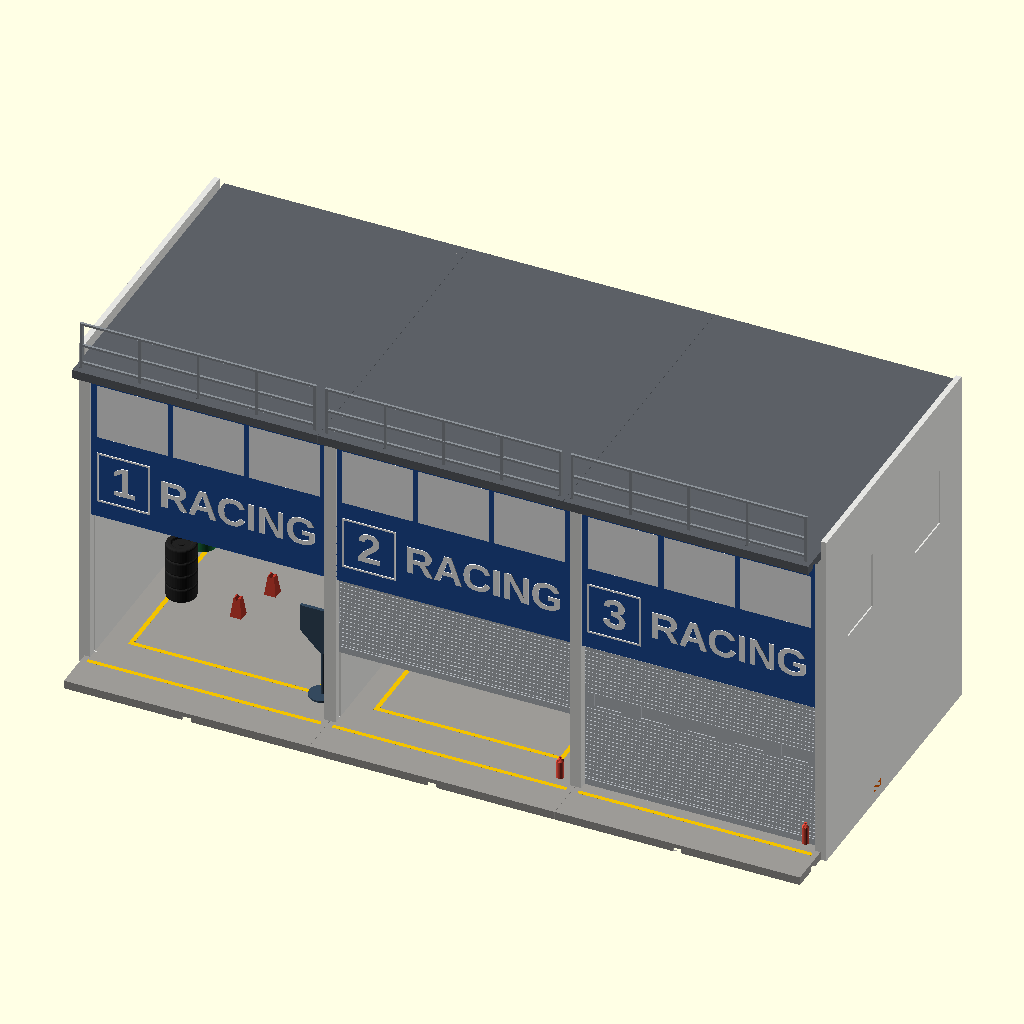
Cell 1: the model at its default parameters.
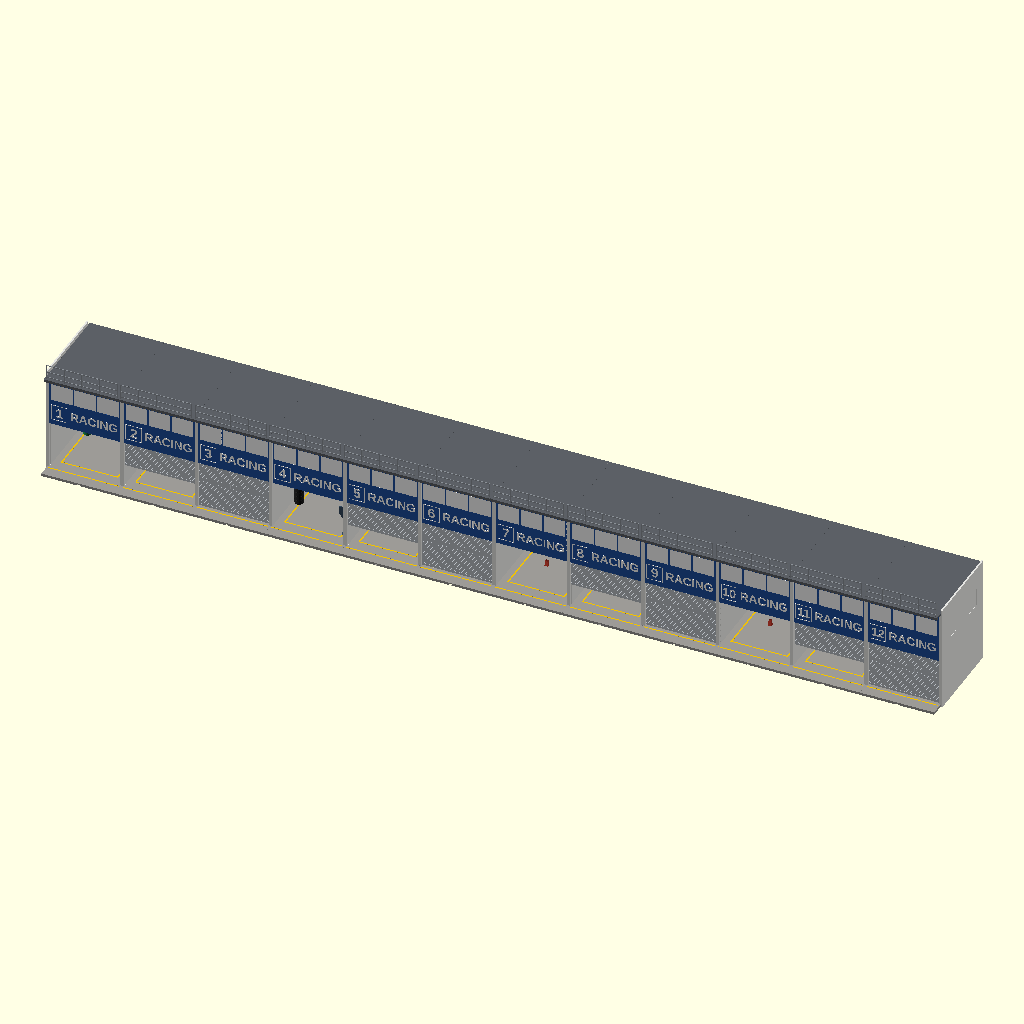
Cell 2: anzahl_boxen = 12 (everything else at default).
The same orthographic view direction (rotation 55°, 0°, 25°; colour scheme Cornfield) for every cell, with the view re-fitted per cell, so scale and position can differ between cells.
OpenSCAD source file modelle/boxengarage/boxengarage.scad:
// =====================================================================
//  BOXENGARAGE  –  modularer Deko-Bausatz für Rennbahnen
//  beliebig viele Boxen nebeneinander, parametrisch, alle Maßstäbe,
//  FDM-optimiert (stützfrei), Stecksystem wie rennbahn_deko.scad
//  OpenSCAD >= 2021.01
// =====================================================================
//
//  MODULSYSTEM  (n Boxen)
//    boden          Bodenplatte mit Vorplatz und Markierung      n x
//    rueckwand      Rückwand mit Tür und Fenstern                n x
//    torblende      Fassade über dem Tor (Teamname, Boxnummer)   n x
//    tor            Rolltor, verschiebbar, versenkt sich         n x
//    dach           Dachplatte                                   n x
//    gelaender      Dachgeländer (optional)                      n x
//    trennwand      Wand zwischen zwei Boxen                 (n-1) x
//    endwand_links / endwand_rechts   Gebäudeabschluss          je 1 x
//
//  Die Bodenplatten werden seitlich mit Clips verbunden. Trennwände
//  stehen genau auf der Fuge zweier Platten (je halbe Nut) – so wächst
//  die Reihe Box für Box. Die Endwände reichen außen bis zum Boden und
//  über das Dach (Attika).
//
//  MONTAGE
//    1. Bodenplatten verclipsen.
//    2. Endwände und Trennwände in die Fugen-Nuten stellen.
//    3. Rückwände, Rolltore und Torblenden von oben in die senkrechten
//       Nuten der Wände schieben.
//    4. Dächer auflegen (halten alles zusammen), Geländer einstecken.
//    Das Rolltor gleitet nach oben hinter die Blende und bleibt durch
//    zwei Federzungen in jeder Höhe stehen.
//
//  DRUCK  –  alle Teile druckfertig und stützfrei ausgerichtet:
//    Platten flach, Wände liegend, Dach kopfüber, Endwände mit der
//    Außenseite nach unten. Zu große Teile werden automatisch mit
//    Clip-Taschen geteilt (stueck = 1..n, Konsole zeigt die Anzahl).
// =====================================================================

/* [Maßstab] */
// Maßstab 1/x
massstab = 43; // [10:1/10 RC-Car, 18:1/18 Modellauto, 24:1/24 Slotcar, 28:1/28 Mini-RC, 32:1/32 Slotcar, 43:1/43 Drift-RC und Slotcar, 64:1/64 Diecast, 87:1/87 H0, 0:eigener Maßstab]
eigener_massstab = 50;

/* [Ausgabe] */
teil = "aufbau"; // [aufbau:Aufbau (Vorschau), explosion:Explosion (1 Box), boden:Bodenplatte, trennwand:Trennwand, endwand_links:Endwand links, endwand_rechts:Endwand rechts, rueckwand:Rückwand, torblende:Torblende, tor:Rolltor, dach:Dach, gelaender:Dachgeländer, zubehoer:Zubehör, verbinder:Verbinder-Clips]
// Geteilte Teile: 0 = alle Stücke, 1..n = einzelnes Stück
stueck = 0;
// Mehrfarbig: A = Grundfarbe, B = Markierung / Schrift / Fenster
farbteil = "alle"; // [alle, A, B]

/* [Boxengarage] */
// Anzahl Boxen (Vorschau und Stückliste)
anzahl_boxen = 3; // [1:12]
breite_m = 5.5;
tiefe_m = 6.5;
vorplatz_m = 1.0;
tor_hoehe_m = 3.5;
// Tor verschwindet ganz hinter der Blende (zweigeschossige Fassade)
tor_versenkbar = true;
team_text = "RACING";
box_nummer = 1;
schrift = "Liberation Sans:style=Bold";
dach_gelaender = true;
bodenmarkierung = true;
fenster = true;

/* [Rolltor] */
// Öffnung je Box in der Vorschau (0 = zu, 1 = offen)
tor_offen = [1, 0.45, 0];
// Federzungen halten das Tor in jeder Höhe
tor_federn = true;
// Anpressung der Federzungen (mm)
tor_klemmung = 0.25;

/* [Zubehör] */
werkzeugwagen = 2;    // [0:8]
werkbaenke = 1;       // [0:4]
reifenstapel = 2;     // [0:8]
wagenheber = 1;       // [0:4]
unterstellboecke = 4; // [0:8]
tankanlagen = 1;      // [0:4]
oelfaesser = 2;       // [0:8]
feuerloescher = 2;    // [0:8]
datenstationen = 1;   // [0:4]
// Clips auf der Clip-Platte (0 = Bedarf laut Stückliste)
verbinder_anzahl = 0;

/* [Verbindung & Druck] */
rennbahn_taschen = true;
druckbett = 200;
rand = 5;
spiel = 0.15;

// =====================================================================
//  Grundlagen
// =====================================================================
$fa = 3; $fs = 0.3;
e   = 0.01;
den = massstab == 0 ? eigener_massstab : massstab;
s   = 1 / den;
function sc(mm, mn = 0) = max(mm * s, mn);
function r2(x) = round(x * 100) / 100;
function inc(fp, g) = fp == "alle" || fp == g;
usable = druckbett - 2 * rand;
gap = 0.1;

function conn_tab(d) =
    d <= 12 ? [20, 7, 12, 4] : d <= 20 ? [16, 6, 10, 3.2] : d <= 26 ? [14, 5, 9, 3] :
    d <= 36 ? [12, 4.5, 8, 2.5] : d <= 50 ? [10, 4, 7, 2] : [8, 3.2, 5.6, 1.6];
CT = conn_tab(den);
cL = CT[0]; cw0 = CT[1]; cw1 = CT[2]; ch = CT[3];
deck  = 0.8;
clipd = ch + spiel + deck;

// =====================================================================
//  Maße (Box 0 zentriert bei x = 0, Front bei y = 0, Boden bei z = 0)
// =====================================================================
B  = sc(breite_m * 1000, 30);        // Rastermaß einer Box
T  = sc(tiefe_m * 1000, 30);         // Gebäudetiefe
A  = max(sc(vorplatz_m * 1000), 0);  // Vorplatz
ho = sc(tor_hoehe_m * 1000, 12);     // Toröffnung
g   = max(sc(60), 1.2);              // Nuttiefe Boden/Dach
gdt = max(sc(60), 1.0);              // Nuttiefe in den Wänden
hb  = max(sc(150), g + clipd);       // Bodenplatte
ovd = max(sc(100), 1.0);
hd  = ho + ovd;                      // Torblatt-Höhe
Hg  = tor_versenkbar ? hb + ho + hd + max(sc(150), 1.0) : hb + ho + max(sc(1500), 6);
lift_max = Hg - 0.3 - hb - hd;
Hf  = Hg - hb - ho;                  // sichtbare Blendenhöhe

ov_f = max(sc(600), 3); ov_b = max(sc(200), 2);
par  = max(sc(250), 1.0);            // Attika der Endwände
roof_split = B > usable || T + ov_f + ov_b > usable;
rt = max(sc(200), g + 1.2, roof_split ? clipd : 0);

dm_rec = max(sc(20), 0.4);           // Fenster-Vertiefung
re     = max(sc(15), 0.4);           // Relief
r0     = max(sc(50), 0.8);           // Rücksprung Blende/Rückwand
web    = max(sc(40), 0.8);
panel_split = B > usable;
tfz = max(sc(80), 1.6, (panel_split || Hf + g > usable) ? clipd + dm_rec : 0);
ps  = max(sc(100), 1.0);             // Lamellenteilung Tor
sg  = max(sc(15), 0.3);
td  = max(sc(50), 1.2, (panel_split || hd > usable) ? clipd + 0.4 : 0);
sdp = min(max(sc(10), 0.3), td * 0.3);
tbw = max(sc(120), 1.6, (panel_split || Hg - hb + 2 * g > usable) ? clipd + re : 0);
wall_split = Hg + rt + par > usable || T > usable;
tw  = max(sc(250), 2 * gdt + 1.2, wall_split ? clipd : 0);

// Nut-Lagen (y)
yf0 = r0; yf1 = r0 + tfz;                   // Blende
yd  = yf1 + spiel + web + spiel;            // Torblatt
yb1 = T - r0; yb0 = yb1 - tbw;              // Rückwand
// Paneele zwischen den Wänden
xp0 = -B / 2 + tw / 2 - gdt + spiel;
xp1 = -xp0;
PW  = xp1 - xp0;
xi  = B / 2 - tw / 2;                       // Innenfläche der Wände

// Clips an der Plattenfuge
nj = max(2, round((A + T) / max(30, 4 * cw1)));
YJ = [for (k = [0 : nj - 1]) -A + (k + 0.5) * (A + T) / nj];
roof_clip = ov_f >= cw1 + 2 * spiel + 2;

// Geländer
hr   = sc(1100, 6);
gpw  = max(sc(60), 1.0);
grh  = max(sc(50), 0.8);
gt   = max(sc(50), 1.2);
gpl  = min(rt - 0.6, max(sc(100), 1.5));
gLen = B - gap - 2 * max(sc(100), 1);
gnp  = max(2, round(gLen / sc(1500, 12)) + 1);
gux  = [for (k = [0 : gnp - 1]) k * (gLen - gpw) / (gnp - 1)];
gy   = -ov_f + max(sc(150), 1.0) + gt;      // Geländerebene (Rückseite)
gx0  = -gLen / 2;

// =====================================================================
//  Hilfsgeometrie
// =====================================================================
module bowtie_2d() {
    polygon([[-cL / 2, -cw1 / 2], [0, -cw0 / 2], [cL / 2, -cw1 / 2],
             [cL / 2, cw1 / 2], [0, cw0 / 2], [-cL / 2, cw1 / 2]]);
}
module clip() linear_extrude(ch) bowtie_2d();
module clip_cut(rot, top, zt) {
    rotate([0, 0, rot]) {
        if (top) translate([0, 0, zt - ch - spiel]) linear_extrude(ch + spiel + 1) offset(delta = spiel) bowtie_2d();
        else {
            translate([0, 0, -1]) linear_extrude(ch + spiel + 1) offset(delta = spiel) bowtie_2d();
            translate([0, 0, -1]) linear_extrude(1.3) offset(delta = spiel + 0.3) bowtie_2d();
        }
    }
}
module rb_slot() {
    w0 = cw0 / 2 + spiel; w1 = cw1 / 2 + spiel; l = cL / 2 + spiel;
    pts = [[-1, -w0], [0, -w0], [l, -w1], [l, w1], [0, w0], [-1, w0]];
    translate([0, 0, -e]) linear_extrude(ch + spiel + e) polygon(pts);
    translate([0, 0, -e]) linear_extrude(0.3 + e) offset(delta = 0.3) polygon(pts);
}
module box3(x0, y0, z0, x1, y1, z1) translate([x0, y0, z0]) cube([x1 - x0, y1 - y0, z1 - z0]);
module fit_text(txt, w, h) {
    sz = min(h, w / max(1, len(txt) * 0.68));
    text(txt, size = sz, font = schrift, halign = "center", valign = "center");
}

// =====================================================================
//  Automatische Teilung mit Clips (wie imbissbude.scad)
// =====================================================================
function band_a(l, i) = i == 0 ? 0 : l[i - 1];
function band_b(l, i, S) = i >= len(l) ? S : l[i];
function rect_hit(r, k) = !(r[2] <= k[0] || r[0] >= k[2] || r[3] <= k[1] || r[1] >= k[3]);
function free(r, kp) = len([for (k = kp) if (rect_hit(r, k)) 1]) == 0;
function pick(l, sep, last = -1e9, i = 0) = i >= len(l) ? [] :
    l[i] - last >= sep ? concat([l[i]], pick(l, sep, l[i], i + 1)) : pick(l, sep, last, i + 1);
function clips_v(sx, a, b, kp) = let(m = cL / 2 + 1.5,
    ok = [for (y = [a + m : cw1 + 1 : b - m])
          if (free([sx - cL / 2 - 1, y - cw1 / 2 - 1, sx + cL / 2 + 1, y + cw1 / 2 + 1], kp)) y])
    pick(ok, max(25, 3 * cw1));
function clips_h(sy, a, b, kp) = let(m = cL / 2 + 1.5,
    ok = [for (x = [a + m : cw1 + 1 : b - m])
          if (free([x - cw1 / 2 - 1, sy - cL / 2 - 1, x + cw1 / 2 + 1, sy + cL / 2 + 1], kp)) x])
    pick(ok, max(25, 3 * cw1));
function seams(S, p) = let(n = max(1, ceil(S / usable)))
    [for (k = [1 : 1 : n - 1]) p > 0 ? round(k * S / n / p) * p : k * S / n];
function lsum(l, i = 0) = i >= len(l) ? 0 : l[i] + lsum(l, i + 1);
function n_pieces(info) = (len(info[2]) + 1) * (len(info[3]) + 1);
function clip_count(info) = let(SX = info[0], SY = info[1], xs = info[2], ys = info[3], kp = info[4])
    lsum([for (k = [0 : 1 : len(xs) - 1], iy = [0 : len(ys)]) len(clips_v(xs[k], band_a(ys, iy), band_b(ys, iy, SY), kp))]) +
    lsum([for (k = [0 : 1 : len(ys) - 1], ix = [0 : len(xs)]) len(clips_h(ys[k], band_a(xs, ix), band_b(xs, ix, SX), kp))]);
function zero_seams(info) = let(SX = info[0], SY = info[1], xs = info[2], ys = info[3], kp = info[4])
    len([for (k = [0 : 1 : len(xs) - 1], iy = [0 : len(ys)]) if (len(clips_v(xs[k], band_a(ys, iy), band_b(ys, iy, SY), kp)) == 0) 1]) +
    len([for (k = [0 : 1 : len(ys) - 1], ix = [0 : len(xs)]) if (len(clips_h(ys[k], band_a(xs, ix), band_b(xs, ix, SX), kp)) == 0) 1]);

module split_out(info, stk) {
    SX = info[0]; SY = info[1]; xs = info[2]; ys = info[3]; kp = info[4]; top = info[5]; zt = info[6];
    nx = len(xs) + 1; ny = len(ys) + 1;
    if (nx * ny == 1) children();
    else for (ix = [0 : nx - 1], iy = [0 : ny - 1]) {
        idx = iy * nx + ix + 1;
        xa = band_a(xs, ix); xb = band_b(xs, ix, SX);
        ya = band_a(ys, iy); yb = band_b(ys, iy, SY);
        bx0 = ix == 0 ? -500 : xa + gap;  bx1 = ix == nx - 1 ? SX + 500 : xb - gap;
        by0 = iy == 0 ? -500 : ya + gap;  by1 = iy == ny - 1 ? SY + 500 : yb - gap;
        if (stk == 0 || stk == idx)
            translate(stk == 0 ? [ix * 8, iy * 8, 0] : [-xa, -ya, 0])
            difference() {
                intersection() { children(); translate([bx0, by0, -500]) cube([bx1 - bx0, by1 - by0, 1000]); }
                if (ix > 0)      for (y = clips_v(xa, ya, yb, kp)) translate([xa, y, 0]) clip_cut(0, top, zt);
                if (ix < nx - 1) for (y = clips_v(xb, ya, yb, kp)) translate([xb, y, 0]) clip_cut(0, top, zt);
                if (iy > 0)      for (x = clips_h(ya, xa, xb, kp)) translate([x, ya, 0]) clip_cut(90, top, zt);
                if (iy < ny - 1) for (x = clips_h(yb, xa, xb, kp)) translate([x, yb, 0]) clip_cut(90, top, zt);
            }
    }
}

// =====================================================================
//  BODENPLATTE
// =====================================================================
mk = max(sc(10), 0.4);               // Markierungstiefe
lw = max(sc(100), 1.0);              // Linienbreite
module markierung_2d() {
    if (A >= 3 * lw) translate([xp0 + gdt, -2 * lw]) square([PW - 2 * gdt, lw]);
    fx0 = -xi + sc(500, 2); fx1 = xi - sc(500, 2);
    fy0 = yd + td + sc(500, 2); fy1 = yb0 - sc(800, 3);
    if (fx1 - fx0 > 4 * lw && fy1 - fy0 > 4 * lw)
        difference() {
            translate([fx0, fy0]) square([fx1 - fx0, fy1 - fy0]);
            translate([fx0 + lw, fy0 + lw]) square([fx1 - fx0 - 2 * lw, fy1 - fy0 - 2 * lw]);
        }
}
module boden_roh() {
    difference() {
        box3(-B / 2 + gap / 2, -A, 0, B / 2 - gap / 2, T, hb);
        // halbe Nuten für die Wände an beiden Seiten
        box3(-B / 2 - 1, -spiel, hb - g, -B / 2 + tw / 2 + spiel, T + 1, hb + 1);
        box3(B / 2 - tw / 2 - spiel, -spiel, hb - g, B / 2 + 1, T + 1, hb + 1);
        // Nut für die Rückwand
        box3(-xi, yb0 - spiel, hb - g, xi, yb1 + spiel, hb + 1);
        // Clip-Taschen an den Plattenfugen
        for (sx = [-1, 1], y = YJ) translate([sx * B / 2, y, 0]) clip_cut(0, false, 0);
        if (rennbahn_taschen && A >= cw1 + 2) translate([0, -A, 0]) rotate([0, 0, 90]) rb_slot();
    }
}
module boden_welt(fp = "alle") {
    if (inc(fp, "A")) difference() {
        boden_roh();
        if (bodenmarkierung) translate([0, 0, hb - mk]) linear_extrude(mk + 1) markierung_2d();
    }
    if (fp == "B" && bodenmarkierung)
        intersection() { boden_roh(); translate([0, 0, hb - mk]) linear_extrude(mk) markierung_2d(); }
}
module boden_druck(fp) translate([B / 2, A, 0]) boden_welt(fp);
function info_boden() = let(SY = A + T,
    kp = concat([for (sx = [0, B], y = YJ) [sx - cL / 2 - 1, y + A - cw1 / 2 - 1, sx + cL / 2 + 1, y + A + cw1 / 2 + 1]],
                rennbahn_taschen ? [[B / 2 - cw1, -1, B / 2 + cw1, cL]] : []))
    [B, SY, seams(B, 0), seams(SY, 0), kp, false, 0];

// =====================================================================
//  WÄNDE  (lokal: a = Dicke ab Druckbett-Seite, y, z wie Welt)
// =====================================================================
zb = hb - g + spiel;                 // Unterkante Wand (Zapfen)
zt = Hg + g - spiel;                 // Oberkante Wand (Zapfen)
ze = Hg + rt + par;                  // Oberkante Endwand außen
// Fenster der Endwand (Obergeschoss)
ew_n  = max(1, floor(T / sc(2200, 18)));
ew_w  = min(sc(1200), T / ew_n * 0.6);
ew_z0 = hb + ho + (Hf - sc(1300)) / 2;
ew_h  = sc(1300);
ew_on = fenster && tor_versenkbar && Hf > sc(2200);
ew_rec = min(max(sc(30), 0.4), tw / 2 - 0.8);

module nuten(a0) {
    box3(a0, yf0 - spiel, hb + ho, a0 + gdt + 1, yf1 + spiel, 2000);
    box3(a0, yd - spiel, hb, a0 + gdt + 1, yd + td + spiel, 2000);
    box3(a0, yb0 - spiel, hb, a0 + gdt + 1, yb1 + spiel, 2000);
}
module wand_p(typ) {
    difference() {
        union() {
            if (typ == "trenn") box3(0, 0, zb, tw, T, zt);
            else {
                box3(tw / 2 - e, 0, zb, tw, T, zt);          // innere Hälfte
                box3(0, 0, 0, tw / 2, T, ze);                 // äußere Hälfte bis Boden/Attika
            }
        }
        if (typ == "trenn") nuten(-1);
        nuten(tw - gdt);
        if (typ == "end" && ew_on)
            for (k = [0 : ew_n - 1]) {
                yc = (k + 0.5) * T / ew_n;
                box3(-1, yc - ew_w / 2, ew_z0, ew_rec, yc + ew_w / 2, ew_z0 + ew_h);
            }
    }
}
// Platzierung: Trennwand bei x = xc, Endwand links bei x = xc (Mitte der Wand)
module trennwand_welt(xc) translate([xc - tw / 2, 0, 0]) wand_p("trenn");
module endwand_l_welt(xc) translate([xc - tw / 2, 0, 0]) wand_p("end");
module endwand_r_welt(xc) translate([xc + tw / 2, 0, 0]) mirror([1, 0, 0]) wand_p("end");
// Druck: (a, y, z) -> (z - zmin, T - y, a)
module wand_druck_p(typ) {
    zmin = typ == "trenn" ? zb : 0;
    translate([-zmin, T, 0]) rotate([0, -90, 180]) wand_p(typ);
}
function wp(r, zmin) = [r[2] - zmin, T - r[3], r[4] - zmin, T - r[1]];   // r = [a?, y0, z0, y1, z1]
function info_wand_p(typ) = let(zmin = typ == "trenn" ? zb : 0, zmax = typ == "trenn" ? zt : ze,
    m = spiel + 1,
    kp = concat(
        [wp([0, yf0 - m, hb + ho - 1, yf1 + m, 2000], zmin), wp([0, yd - m, hb - 1, yd + td + m, 2000], zmin),
         wp([0, yb0 - m, hb - 1, yb1 + m, 2000], zmin)],
        typ == "end" ? [[-1, -1, zb - zmin + 1.5, T + 1], [zt - zmin - 1.5, -1, zmax - zmin + 1, T + 1]] : [],
        typ == "end" && ew_on ? [for (k = [0 : ew_n - 1]) let(yc = (k + 0.5) * T / ew_n)
                                  wp([0, yc - ew_w / 2 - 1, ew_z0 - 1, yc + ew_w / 2 + 1, ew_z0 + ew_h + 1], zmin)] : []))
    [zmax - zmin, T, seams(zmax - zmin, 0), seams(T, 0), kp, false, 0];

// =====================================================================
//  PANEELE  (lokal: u = Breite, v = Höhe, w = Dicke, außen bei w = Dicke)
// =====================================================================
// ---------- Torblende ----------
bl_win = fenster && Hf > sc(2500);
bl_tv0 = bl_win ? Hf * 0.1 : Hf * 0.15;
bl_tv1 = bl_win ? Hf * 0.42 : Hf * 0.85;
bl_wv0 = Hf * 0.52; bl_wv1 = Hf * 0.86;
bl_n   = max(1, floor((PW - 2 * gdt) / sc(1600, 14)));
bl_mul = max(sc(120), 0.8);
function bl_panes() = let(w = (PW - 2 * gdt - (bl_n + 1) * bl_mul) / bl_n)
    [for (k = [0 : bl_n - 1]) [gdt + bl_mul + k * (w + bl_mul), bl_wv0, gdt + bl_mul + k * (w + bl_mul) + w, bl_wv1]];

module blende_local(fp, nr = box_nummer) {
    th = bl_tv1 - bl_tv0;
    nb = th;                                   // Nummernfeld (quadratisch)
    if (inc(fp, "A")) difference() {
        union() {
            cube([PW, Hf, tfz]);
            translate([gdt, Hf - e, 0]) cube([PW - 2 * gdt, g - spiel + e, tfz]);
        }
        if (bl_win) for (p = bl_panes()) translate([p[0], p[1], tfz - dm_rec]) cube([p[2] - p[0], p[3] - p[1], dm_rec + 1]);
    }
    if (fp == "B" && bl_win) for (p = bl_panes()) translate([p[0], p[1], tfz - dm_rec]) cube([p[2] - p[0], p[3] - p[1], dm_rec]);
    if (inc(fp, "B")) translate([0, 0, tfz - e]) linear_extrude(re + e) {
        // Boxnummer im Rahmen
        translate([gdt + nb * 0.1, bl_tv0]) difference() {
            square([nb, th]);
            translate([max(sc(40), 0.6), max(sc(40), 0.6)]) square([nb - 2 * max(sc(40), 0.6), th - 2 * max(sc(40), 0.6)]);
        }
        translate([gdt + nb * 0.6, bl_tv0 + th / 2]) fit_text(str(nr), nb * 0.75, th * 0.6);
        // Teamname
        tx0 = gdt + nb * 1.3; tx1 = PW - gdt - nb * 0.2;
        translate([(tx0 + tx1) / 2, bl_tv0 + th / 2]) fit_text(team_text, tx1 - tx0, th * 0.55);
    }
}
module blende_welt(fp = "alle", nr = box_nummer) translate([xp0, yf1, hb + ho]) rotate([90, 0, 0]) blende_local(fp, nr);
function info_blende() = let(SY = Hf + g - spiel,
    kp = concat([[-1, Hf - 1.5, PW + 1, SY + 1]], bl_win ? [for (p = bl_panes()) [p[0] - 1, p[1] - 1, p[2] + 1, p[3] + 1]] : []))
    [PW, SY, seams(PW, 0), seams(SY, 0), kp, false, 0];

// ---------- Rolltor ----------
tor_vf = [hd * 0.25, hd * 0.75];            // Federzungen
fz_ws = 0.75; fz_sw = 0.6; fz_r = (0.75 - 0.05 + tor_klemmung) / 2;
fz_l  = min(hd * 0.22, max(sc(400), 6));
tv_v0 = hd * 0.55; tv_h = max(sc(300), 1.2);
tv_n  = max(1, floor((PW - 2 * gdt) / sc(900, 8)));
module tor_local() {
    difference() {
        cube([PW, hd, td]);
        // Lamellen
        for (k = [1 : 1 : floor(hd / ps - 0.01)])
            if (k * ps - sg > max(sc(150), 1.0) && (k * ps + sg < tv_v0 || k * ps - sg > tv_v0 + tv_h))
                translate([gdt, k * ps - sg / 2, td - sdp]) cube([PW - 2 * gdt, sg, sdp + 1]);
        // Sichtfenster
        for (k = [0 : tv_n - 1]) let(w = (PW - 2 * gdt) / tv_n)
            translate([gdt + k * w + w * 0.2, tv_v0, td - min(dm_rec, td * 0.4)]) cube([w * 0.6, tv_h, dm_rec + 1]);
        // Schlitze der Federzungen
        if (tor_federn) for (v = tor_vf, u = [fz_ws, PW - fz_ws - fz_sw])
            translate([u, v - fz_l / 2, -1]) cube([fz_sw, fz_l, td + 2]);
    }
    // Bodenleiste und Griff
    translate([gdt, 0, td - e]) cube([PW - 2 * gdt, max(sc(150), 1.0), re + e]);
    translate([PW / 2 - max(sc(300), 2) / 2, max(sc(350), 2), td - e]) cube([max(sc(300), 2), max(sc(60), 0.6), re * 1.5 + e]);
    // Federnocken (stehen um tor_klemmung über die Kante)
    if (tor_federn) for (v = tor_vf) {
        translate([fz_r - tor_klemmung, v, 0]) cylinder(r = fz_r, h = td, $fn = 24);
        translate([PW - fz_r + tor_klemmung, v, 0]) cylinder(r = fz_r, h = td, $fn = 24);
    }
    // (Nocken bleiben auf dem Federsteg, ragen nicht in den Schlitz)
}
module tor_welt(lift = 0) translate([xp0, yd + td, hb + lift]) rotate([90, 0, 0]) tor_local();
function info_tor() = let(
    kp = concat([for (v = tor_vf) [-1, v - fz_l / 2 - 1, fz_ws + fz_sw + 1.5, v + fz_l / 2 + 1]],
                [for (v = tor_vf) [PW - fz_ws - fz_sw - 1.5, v - fz_l / 2 - 1, PW + 1, v + fz_l / 2 + 1]],
                [[-1, tv_v0 - 1, PW + 1, tv_v0 + tv_h + 1]]))
    [PW, hd, seams(PW, 0), seams(hd, ps), kp, false, 0];

// ---------- Rückwand ----------
rw_h   = Hg - hb;
rw_du  = PW * 0.72; rw_dw = min(sc(1000), PW * 0.25); rw_dh = min(sc(2100), ho * 0.85);
rw_win = fenster ? (tor_versenkbar
          ? [for (k = [0, 1]) [PW * (0.18 + k * 0.42), ho + sc(900), PW * (0.18 + k * 0.42) + min(sc(1600), PW * 0.3), ho + sc(900) + sc(1100)]]
          : [[PW * 0.15, sc(1100), PW * 0.15 + min(sc(1600), PW * 0.3), sc(1100) + sc(1000)]]) : [];
module rueckwand_local() {
    fgr = max(sc(25), 0.4);
    difference() {
        union() {
            cube([PW, rw_h, tbw]);
            translate([gdt, -(g - spiel), 0]) cube([PW - 2 * gdt, g - spiel + e, tbw]);
            translate([gdt, rw_h - e, 0]) cube([PW - 2 * gdt, g - spiel + e, tbw]);
        }
        for (o = rw_win) translate([o[0], o[1], -1]) cube([o[2] - o[0], o[3] - o[1], tbw + 2]);
        // Tür als Fuge
        translate([0, 0, tbw - min(re, tbw * 0.3)]) difference() {
            translate([rw_du - rw_dw / 2 - fgr, -1, 0]) cube([rw_dw + 2 * fgr, rw_dh + fgr + 1, 2]);
            translate([rw_du - rw_dw / 2, -2, -1]) cube([rw_dw, rw_dh + 2, 4]);
        }
    }
    // Fensterbänke und Türgriff
    for (o = rw_win) translate([o[0] - re, o[1] - max(sc(60), 0.6), tbw - e]) cube([o[2] - o[0] + 2 * re, max(sc(60), 0.6), re * 2 + e]);
    translate([rw_du + rw_dw / 2 - max(sc(150), 1), sc(1050), tbw - e]) cube([max(sc(40), 0.6), max(sc(160), 1.2), re * 2 + e]);
}
module rueckwand_welt() translate([xp1, yb0, hb]) rotate([90, 0, 180]) rueckwand_local();
module rueckwand_druck() translate([0, g - spiel, 0]) rueckwand_local();
function info_rueckwand() = let(SY = rw_h + 2 * (g - spiel), o = g - spiel,
    kp = concat([[-1, -1, PW + 1, o + 1.5], [-1, rw_h + o - 1.5, PW + 1, SY + 1]],
                [for (w = rw_win) [w[0] - 1, w[1] + o - 1, w[2] + 1, w[3] + o + 1]]))
    [PW, SY, seams(PW, 0), seams(SY, 0), kp, false, 0];

// =====================================================================
//  DACH  (kopfüber gedruckt) und GELÄNDER
// =====================================================================
module dach_welt() {
    difference() {
        box3(-B / 2 + gap / 2, -ov_f, Hg, B / 2 - gap / 2, T + ov_b, Hg + rt);
        box3(-B / 2 - 1, -spiel, Hg - 1, -B / 2 + tw / 2 + spiel, T + spiel, Hg + g);
        box3(B / 2 - tw / 2 - spiel, -spiel, Hg - 1, B / 2 + 1, T + spiel, Hg + g);
        box3(-xi, yf0 - spiel, Hg - 1, xi, yf1 + spiel, Hg + g);
        box3(-xi, yb0 - spiel, Hg - 1, xi, yb1 + spiel, Hg + g);
        if (dach_gelaender) for (u = gux)
            box3(gx0 + u - spiel, gy - gt - spiel, Hg + rt - gpl - 0.2, gx0 + u + gpw + spiel, gy + spiel, Hg + rt + 1);
        if (roof_clip) for (sx = [-1, 1]) translate([sx * B / 2, -ov_f / 2, Hg]) clip_cut(0, false, 0);
    }
}
module dach_druck() translate([B / 2, T + ov_b, Hg + rt]) rotate([180, 0, 0]) dach_welt();
function dp(r) = [r[0] + B / 2, T + ov_b - r[3], r[2] + B / 2, T + ov_b - r[1]];
function info_dach() = let(m = spiel + 1, SY = T + ov_f + ov_b,
    kp = concat(
        [dp([-B / 2 - 1, -m, -B / 2 + tw / 2 + m, T + m]), dp([B / 2 - tw / 2 - m, -m, B / 2 + 1, T + m]),
         dp([-xi - m, yf0 - m, xi + m, yf1 + m]), dp([-xi - m, yb0 - m, xi + m, yb1 + m])],
        dach_gelaender ? [for (u = gux) dp([gx0 + u - m, gy - gt - m, gx0 + u + gpw + m, gy + m])] : [],
        roof_clip ? [for (sx = [-1, 1]) dp([sx * B / 2 - cL, -ov_f / 2 - cw1, sx * B / 2 + cL, -ov_f / 2 + cw1])] : []))
    [B, SY, seams(B, 0), seams(SY, 0), kp, true, rt];

module gelaender_local() {
    for (u = gux) translate([u, -gpl, 0]) cube([gpw, hr + gpl, gt]);
    for (v = [hr - grh, hr * 0.5 - grh / 2, max(sc(100), 0.8)]) translate([0, v, 0]) cube([gLen, grh, gt]);
}
module gelaender_welt() translate([gx0, gy, Hg + rt]) rotate([90, 0, 0]) gelaender_local();
module gelaender_druck() translate([0, gpl, 0]) gelaender_local();

// =====================================================================
//  ZUBEHÖR (aufrecht, stützfrei)
// =====================================================================
module werkzeugwagen() {
    w = sc(800, 6); d = sc(500, 4); h = sc(1000, 7); wr = max(sc(60), 0.6); gr = max(sc(15), 0.3);
    for (sx = [-1, 1], sy = [-1, 1]) translate([sx * (w / 2 - wr * 1.5), sy * (d / 2 - wr * 1.5), 0]) cylinder(r = wr, h = 2 * wr + e, $fn = 16);
    difference() {
        box3(-w / 2, -d / 2, 2 * wr, w / 2, d / 2, h);
        for (k = [1 : 4]) box3(-w / 2 + gr * 2, -d / 2 - 1, 2 * wr + k * (h - 2 * wr) / 5.3, w / 2 - gr * 2, -d / 2 + gr, 2 * wr + k * (h - 2 * wr) / 5.3 + gr);
        box3(-w / 2 + gr * 2, -d / 2 + gr * 2, h - max(sc(40), 0.4), w / 2 - gr * 2, d / 2 - gr * 2, h + 1);
    }
    for (k = [0 : 4]) box3(-w * 0.2, -d / 2 - gr * 1.5, 2 * wr + (k + 0.6) * (h - 2 * wr) / 5.3, w * 0.2, -d / 2 + e, 2 * wr + (k + 0.6) * (h - 2 * wr) / 5.3 + gr * 1.5);
    box3(w / 2 - e, -d * 0.35, h * 0.75, w / 2 + max(sc(60), 0.8), d * 0.35, h * 0.95);
}
module werkbank() {
    w = sc(2000, 12); d = sc(700, 5); h = sc(900, 6); ol = max(sc(40), 0.5); tt = max(sc(50), 0.8); gr = max(sc(15), 0.3);
    difference() {
        box3(-w / 2, -d / 2, 0, w / 2, d / 2, h - tt - ol);
        for (k = [1 : 3], c = [0, 1]) box3(-w / 2 + gr * 2 + c * w / 2, -d / 2 - 1, k * (h - tt) / 4, -gr + c * w / 2, -d / 2 + gr, k * (h - tt) / 4 + gr);
    }
    hull() {
        box3(-w / 2, -d / 2, h - tt - ol, w / 2, d / 2, h - tt - ol + e);
        box3(-w / 2 - ol, -d / 2 - ol, h - tt, w / 2 + ol, d / 2 + ol, h);
    }
    box3(w * 0.3, -d / 2, h - e, w * 0.3 + sc(200, 1.5), -d / 2 + sc(150, 1.2), h + sc(150, 1.2));
    lb = max(sc(30), 1.0);
    difference() {
        box3(-w / 2, d / 2 - lb, h - e, w / 2, d / 2, h + sc(1000, 6));
        for (i = [1 : 1 : floor(w / sc(150, 1.5)) - 1], j = [1 : 1 : floor(sc(1000, 6) / sc(150, 1.5)) - 1])
            translate([-w / 2 + i * sc(150, 1.5), d / 2 - lb - 1, h + j * sc(150, 1.5)]) rotate([-90, 0, 0]) cylinder(d = max(sc(40), 0.5), h = lb * 0.6 + 1, $fn = 8);
    }
}
module reifen(r_o, wdt) {
    r_i = r_o * 0.6; rr = min(wdt, r_o - r_i) * 0.3;
    rotate_extrude($fn = 40) translate([r_i + rr, rr]) offset(r = rr, $fn = 12) square([r_o - r_i - 2 * rr, wdt - 2 * rr]);
    cylinder(r = r_i + e, h = wdt * 0.8);
}
module reifenstapel_m() {
    r = sc(330, 3); w = sc(330, 2.5);
    for (k = [0 : 3]) translate([0, 0, k * w * 0.98]) reifen(r, w);
    translate([0, 0, 3 * w * 0.98 + w * 0.8 - e]) cylinder(r = r * 0.2, h = max(sc(30), 0.4));
}
module wagenheber() {
    l = sc(800, 6); b = sc(300, 2.5); h = sc(150, 1.2); wr = h * 0.4;
    for (sx = [-1, 1], sy = [-1, 1]) translate([sx * (l / 2 - wr * 1.4), sy * (b / 2 - wr), 0]) cylinder(r = wr, h = 2 * wr + e, $fn = 16);
    box3(-l / 2, -b / 2, wr, l / 2, b / 2, wr + h);
    translate([l / 2 - sc(120, 1), 0, 0]) cylinder(r = sc(80, 0.8), h = wr + h * 1.8);
    hb_l = sc(800, 6); hq = max(sc(40), 0.8);
    translate([-l / 2, 0, wr + h / 2]) rotate([0, 45, 0]) translate([-hb_l, -hq / 2, -hq / 2]) cube([hb_l + hq, hq, hq]);
}
module unterstellbock() {
    a = sc(260, 2.5); hgt = sc(450, 3.5); tp = max(sc(70), 0.8);
    difference() {
        hull() { box3(-a / 2, -a / 2, 0, a / 2, a / 2, e); box3(-tp, -tp, hgt - e, tp, tp, hgt); }
        translate([0, 0, hgt]) rotate([90, 0, 0]) cylinder(r = tp * 0.7, h = 4 * tp, center = true, $fn = 4);
    }
}
module tankanlage() {
    w = sc(800, 6); d = sc(600, 4.5); h = sc(2000, 14); rr = sc(250, 2); rd = sc(120, 1.2);
    box3(-w / 2, -d / 2, 0, w / 2, d / 2, h);
    translate([0, -d / 2, h * 0.55]) hull() {
        rotate([90, 0, 0]) cylinder(r = rr, h = rd);
        translate([-rr, -rd, -rr - rd]) cube([2 * rr, rd, e]);
        translate([-rr, -e, -rr - rd]) cube([2 * rr, e, rr]);
    }
    box3(-w / 2, -d / 2 - max(sc(150), 1.2), 0, w / 2, d / 2 + max(sc(150), 1.2), max(sc(80), 0.8));
}
module oelfass() {
    r = sc(290, 2.5); h = sc(880, 6); rb = max(sc(10), 0.25);
    difference() {
        cylinder(r = r, h = h);
        translate([0, 0, h - max(sc(20), 0.3)]) cylinder(r = r - max(sc(25), 0.4), h = 1);
    }
    for (z = [h / 3, 2 * h / 3]) translate([0, 0, z - rb]) cylinder(r = r + rb, h = 2 * rb);
    translate([r * 0.5, 0, h - e]) cylinder(r = max(sc(30), 0.4), h = max(sc(20), 0.3));
}
module feuerloescher() {
    r = sc(80, 1.0); h = sc(500, 4);
    cylinder(r = r, h = h * 0.8);
    translate([0, 0, h * 0.8 - e]) cylinder(r1 = r, r2 = r * 0.4, h = h * 0.12);
    translate([0, 0, h * 0.9]) cylinder(r = r * 0.35, h = h * 0.1);
    box3(-r * 0.15, -r * 1.4, h * 0.88, r * 0.15, 0, h * 0.95);
}
module datenstation() {
    bw = sc(1000, 7); bt = max(sc(80), 0.8); bh = sc(600, 4.5); hp = sc(1500, 10); rp = max(sc(40), 0.8);
    cylinder(r = sc(300, 2.5), h = max(sc(40), 0.8));
    cylinder(r = rp, h = hp);
    hull() {
        box3(-bw / 2, -bt / 2, hp, bw / 2, bt / 2, hp + bh);
        box3(-rp, -bt / 2, hp - bw / 2 + rp, rp, bt / 2, hp - bw / 2 + rp + e);
    }
}
ZB = concat([for (i = [1 : 1 : werkzeugwagen]) 0], [for (i = [1 : 1 : werkbaenke]) 1], [for (i = [1 : 1 : reifenstapel]) 2],
            [for (i = [1 : 1 : wagenheber]) 3], [for (i = [1 : 1 : unterstellboecke]) 4], [for (i = [1 : 1 : tankanlagen]) 5],
            [for (i = [1 : 1 : oelfaesser]) 6], [for (i = [1 : 1 : feuerloescher]) 7], [for (i = [1 : 1 : datenstationen]) 8]);
module zb_item(k) {
    if (k == 0) werkzeugwagen(); if (k == 1) werkbank(); if (k == 2) reifenstapel_m();
    if (k == 3) wagenheber(); if (k == 4) unterstellbock(); if (k == 5) tankanlage();
    if (k == 6) oelfass(); if (k == 7) feuerloescher(); if (k == 8) datenstation();
}
module zubehoer_druck() {
    dx = sc(2300, 16);
    nx = max(1, ceil(sqrt(len(ZB))));
    for (i = [0 : 1 : len(ZB) - 1]) translate([(i % nx) * dx, floor(i / nx) * dx, 0]) zb_item(ZB[i]);
}

// =====================================================================
//  Zusammenbau
// =====================================================================
C_BODEN = "#9c9a96"; C_MARK = "#f2c200"; C_WAND = "#e4e4e1"; C_BLENDE = "#1f4e9c"; C_SCHRIFT = "#f5f5f5";
C_TOR = "#b9bec4"; C_DACH = "#5c6066"; C_GEL = "#8a9096";

module box_modul(i, lift, ex = 0) {
    translate([i * B, 0, 0]) {
        color(C_BODEN) translate([0, 0, -ex]) boden_welt("A");
        if (bodenmarkierung) color(C_MARK) translate([0, 0, hb - mk + 0.02 - ex]) linear_extrude(mk) markierung_2d();
        color(C_WAND) translate([0, 1.4 * ex, 0]) rueckwand_welt();
        translate([0, -1.2 * ex, 0.6 * ex]) {
            color(C_BLENDE) blende_welt("A", box_nummer + i);
            color(C_SCHRIFT) blende_welt("B", box_nummer + i);
        }
        color(C_TOR) translate([0, -0.6 * ex, 0]) tor_welt(lift);
        color(C_DACH) translate([0, 0, 1.6 * ex]) dach_welt();
        if (dach_gelaender) color(C_GEL) translate([0, 0, 2.2 * ex]) gelaender_welt();
    }
}
module zubehoer_box(i, n) {
    // Zubehör reihum auf die Boxen verteilen
    yin0 = yd + td + 1; yin1 = yb0 - 1;
    pos = [[-xi * 0.55, yin1 - sc(450)], [xi * 0.35, yin1 - sc(450)], [-xi + sc(450), (yin0 + yin1) * 0.5], [xi - sc(450), (yin0 + yin1) * 0.45],
           [-xi * 0.2, (yin0 + yin1) * 0.55], [xi * 0.25, (yin0 + yin1) * 0.6], [-xi + sc(400), yin1 - sc(1200)], [xi - sc(300), yin0 + sc(400)], [xi - sc(700), yin0 + sc(1500)]];
    for (j = [0 : 1 : len(ZB) - 1]) if (j % n == i)
        let(k = ZB[j], p = pos[k])
        translate([i * B + p[0] + (floor(j / n) % 2) * sc(300), p[1] - (floor(j / n) % 3) * sc(500), hb])
            rotate([0, 0, k == 1 ? 180 : 0]) color(["#c0392b", "#596775", "#222222", "#d35400", "#c0392b", "#2e86c1", "#1e8449", "#e74c3c", "#34495e"][k]) zb_item(k);
}
module reihe(n) {
    for (i = [0 : n - 1]) box_modul(i, lift_max * min(1, max(0, tor_offen[i % len(tor_offen)])));
    color(C_WAND) {
        for (i = [0 : 1 : n - 2]) trennwand_welt((i + 0.5) * B);
        endwand_l_welt(-B / 2);
        endwand_r_welt((n - 0.5) * B);
    }
    for (i = [0 : n - 1]) zubehoer_box(i, n);
}

// =====================================================================
//  Stückliste & Ausgabe
// =====================================================================
N = anzahl_boxen;
INFOS = [["boden", info_boden(), N], ["rueckwand", info_rueckwand(), N], ["torblende", info_blende(), N],
         ["tor", info_tor(), N], ["dach", info_dach(), N], ["trennwand", info_wand_p("trenn"), N - 1],
         ["endwand", info_wand_p("end"), 2]];
CLIPS_SPLIT = lsum([for (i = INFOS) clip_count(i[1]) * i[2]]);
CLIPS_FUGE  = (N - 1) * (len(YJ) + (roof_clip ? 1 : 0));
CLIPS = CLIPS_SPLIT + CLIPS_FUGE;
function info_of(n) = [for (i = INFOS) if (i[0] == n) i[1]][0];

echo(str("Boxengarage 1:", den, " | Box ", r2(B), " × ", r2(T + A), " mm, Höhe ", r2(Hg + rt + par), " mm | Reihe aus ", N, " Boxen: ", r2(N * B + tw), " mm breit"));
echo(str("Stückliste: ", N, "x Boden, ", N, "x Rückwand, ", N, "x Torblende, ", N, "x Tor, ", N, "x Dach",
         dach_gelaender ? str(", ", N, "x Geländer") : "", ", ", max(0, N - 1), "x Trennwand, 1x Endwand links, 1x Endwand rechts"));
echo(str("Tor: Hub ", r2(lift_max), " mm", tor_versenkbar ? " (versenkt komplett)" : " (teilweise)", " | Wandstärke ", r2(tw), " mm"));
for (i = INFOS) if (n_pieces(i[1]) > 1)
    echo(str("Teilung: ", i[0], " -> ", n_pieces(i[1]), " Stücke, ", clip_count(i[1]), " Clips je Teil",
             zero_seams(i[1]) > 0 ? str("  WARNUNG: ", zero_seams(i[1]), " Naht/Nähte ohne Clip – dort kleben") : ""));
if (gLen > usable) echo("Hinweis: Geländer länger als das Druckbett – diagonal drucken oder teilen.");
echo(str("Verbinder-Clips: ", CLIPS_FUGE, " für die Plattenfugen + ", CLIPS_SPLIT, " für geteilte Teile = ", CLIPS));

if (teil == "aufbau") reihe(N);
else if (teil == "explosion") {
    ex = max(sc(800), 12);
    box_modul(0, lift_max * 0.5, ex);
    color(C_WAND) { translate([-ex, 0, 0]) endwand_l_welt(-B / 2); translate([ex, 0, 0]) endwand_r_welt(B / 2); }
}
else if (teil == "boden") split_out(info_boden(), stueck) boden_druck(farbteil);
else if (teil == "trennwand") split_out(info_wand_p("trenn"), stueck) wand_druck_p("trenn");
else if (teil == "endwand_links") split_out(info_wand_p("end"), stueck) wand_druck_p("end");
else if (teil == "endwand_rechts") translate([0, T, 0]) mirror([0, 1, 0]) split_out(info_wand_p("end"), stueck) wand_druck_p("end");
else if (teil == "rueckwand") split_out(info_rueckwand(), stueck) rueckwand_druck();
else if (teil == "torblende") split_out(info_blende(), stueck) blende_local(farbteil);
else if (teil == "tor") split_out(info_tor(), stueck) tor_local();
else if (teil == "dach") split_out(info_dach(), stueck) dach_druck();
else if (teil == "gelaender") gelaender_druck();
else if (teil == "zubehoer") zubehoer_druck();
else if (teil == "verbinder") {
    n = verbinder_anzahl > 0 ? verbinder_anzahl : max(CLIPS, 4);
    nx = ceil(sqrt(n));
    for (i = [0 : n - 1]) translate([(i % nx) * (cL + 3), floor(i / nx) * (cw1 + 3), 0]) clip();
}
Customizer parameters (derived from the source; name, type, default, range or options):
massstab: number, default 43, options 10, 18, 24, 28, 32, 43, 64, 87, 0
eigener_massstab: number, default 50
teil: string, default "aufbau", options "aufbau", "explosion", "boden", "trennwand", "endwand_links", "endwand_rechts", "rueckwand", "torblende", "tor", "dach", "gelaender", "zubehoer", "verbinder"
stueck: number, default 0
farbteil: string, default "alle", options "alle", "A", "B"
anzahl_boxen: number, default 3, range 1 to 12
breite_m: number, default 5.5
tiefe_m: number, default 6.5
vorplatz_m: number, default 1
tor_hoehe_m: number, default 3.5
tor_versenkbar: bool, default true
team_text: string, default "RACING"
box_nummer: number, default 1
schrift: string, default "Liberation Sans:style=Bold"
dach_gelaender: bool, default true
bodenmarkierung: bool, default true
fenster: bool, default true
tor_offen: vector, default [1, 0.45, 0]
tor_federn: bool, default true
tor_klemmung: number, default 0.25
werkzeugwagen: number, default 2, range 0 to 8
werkbaenke: number, default 1, range 0 to 4
reifenstapel: number, default 2, range 0 to 8
wagenheber: number, default 1, range 0 to 4
unterstellboecke: number, default 4, range 0 to 8
tankanlagen: number, default 1, range 0 to 4
oelfaesser: number, default 2, range 0 to 8
feuerloescher: number, default 2, range 0 to 8
datenstationen: number, default 1, range 0 to 4
verbinder_anzahl: number, default 0
rennbahn_taschen: bool, default true
druckbett: number, default 200
rand: number, default 5
spiel: number, default 0.15
e: number, default 0.01
